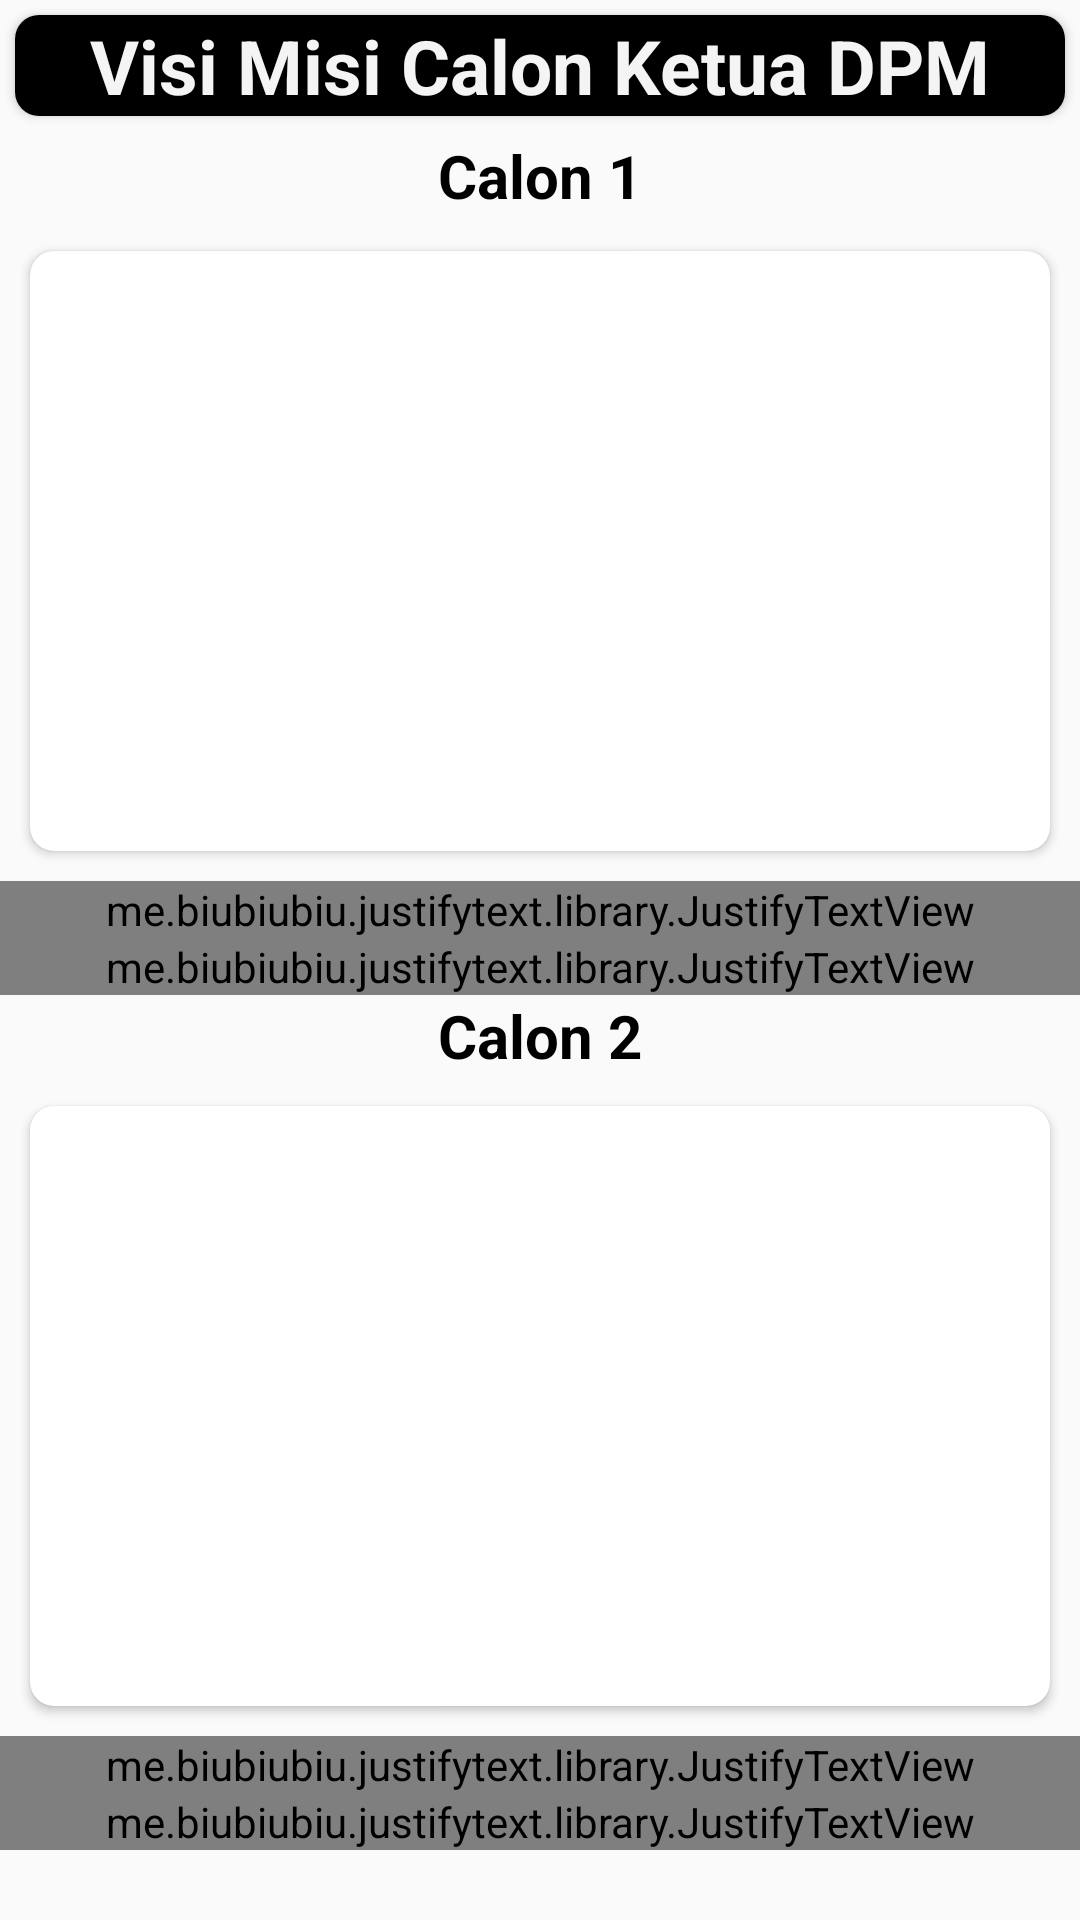

The Android layout XML behind this screen, and the referenced resources:
<!-- AndroidManifest.xml: application theme AppTheme -->
<!-- res/layout/activity_visimisi_dpm.xml -->
<LinearLayout xmlns:android="http://schemas.android.com/apk/res/android"
    xmlns:app="http://schemas.android.com/apk/res-auto"
    xmlns:tools="http://schemas.android.com/tools"
    android:layout_width="match_parent"
    android:layout_height="match_parent"
    android:orientation="vertical"
    tools:context=".Main2Activity">

    <ScrollView
        android:layout_width="match_parent"
        android:layout_height="wrap_content">

        <LinearLayout
            android:layout_width="match_parent"
            android:layout_height="wrap_content"
            android:orientation="vertical">


            <LinearLayout
                android:layout_width="match_parent"
                android:layout_height="wrap_content"
                android:orientation="vertical">

                <android.support.v7.widget.CardView
                    android:layout_width="match_parent"
                    android:layout_height="wrap_content"
                    android:layout_margin="5dp"
                    android:elevation="10dp"
                    app:cardCornerRadius="8dp">

                    <TextView
                        android:layout_width="match_parent"
                        android:layout_height="wrap_content"
                        android:layout_gravity="center"
                        android:background="#000"
                        android:gravity="center"
                        android:text="Visi Misi Calon Ketua DPM"
                        android:textColor="#f4f4f5"
                        android:textSize="25dp"
                        android:textStyle="bold" />
                </android.support.v7.widget.CardView>
            </LinearLayout>


            <TextView
                android:layout_width="match_parent"
                android:layout_height="30dp"
                android:gravity="center"
                android:text="Calon 1"
                android:textColor="#000"
                android:textSize="20dp"
                android:textStyle="bold" />

            <LinearLayout
                android:layout_width="match_parent"
                android:layout_height="wrap_content"
                android:orientation="vertical">

                <android.support.v7.widget.CardView
                    android:layout_width="match_parent"
                    android:layout_height="wrap_content"
                    android:layout_margin="10dp"
                    android:elevation="10dp"
                    app:cardCornerRadius="8dp">

                    <ImageView
                        android:layout_width="match_parent"
                        android:layout_height="200dp"
                        android:src="@drawable/calon1" />

                </android.support.v7.widget.CardView>


                <me.biubiubiu.justifytext.library.JustifyTextView
                    android:id="@+id/text"
                    android:layout_width="match_parent"
                    android:layout_height="wrap_content"
                    android:text="VISI :

\n 1. Membentuk OSIS X (X adalah nama sekolah) menjadi organisasi yang memiliki kualitas tinggi dan bisa mengharumkan nama sekolah.
\n 2. Meningkatkan sumber daya siswa dan menjadikan sekolah sebagai teladan bagi sekolah lain.
\n 3. Menyalurkan bakat siswa dan memberikan keleluasan bagi siswa untuk menyalurkan minat mereka.\n"
                    android:textColor="#000"
                    android:textStyle="bold" />


                <me.biubiubiu.justifytext.library.JustifyTextView
                    android:id="@+id/text2"
                    android:layout_width="match_parent"
                    android:layout_height="wrap_content"
                    android:text="MISI :

\n 1. Membentuk OSIS X (X adalah nama sekolah) menjadi organisasi yang memiliki kualitas tinggi dan bisa mengharumkan nama sekolah.
\n 2. Meningkatkan sumber daya siswa dan menjadikan sekolah sebagai teladan bagi sekolah lain.
\n 3. Menyalurkan bakat siswa dan memberikan keleluasan bagi siswa untuk menyalurkan minat mereka.\n"
                    android:textColor="#000"
                    android:textStyle="bold" />
            </LinearLayout>


            <TextView
                android:layout_width="match_parent"
                android:layout_height="wrap_content"
                android:gravity="center"
                android:text="Calon 2"
                android:textColor="#000"
                android:textSize="20dp"
                android:textStyle="bold" />

            <LinearLayout

                android:layout_width="match_parent"
                android:layout_height="wrap_content"
                android:orientation="vertical">

                <android.support.v7.widget.CardView
                    android:layout_width="match_parent"
                    android:layout_height="wrap_content"
                    android:layout_margin="10dp"
                    android:elevation="10dp"
                    app:cardCornerRadius="8dp">

                    <ImageView
                        android:layout_width="match_parent"
                        android:layout_height="200dp"
                        android:src="@drawable/calon2" />

                </android.support.v7.widget.CardView>

                <me.biubiubiu.justifytext.library.JustifyTextView
                    android:layout_width="match_parent"
                    android:layout_height="wrap_content"
                    android:text="VISI :

\n 1. Membentuk OSIS X (X adalah nama sekolah) menjadi organisasi yang memiliki kualitas tinggi dan bisa mengharumkan nama sekolah.
\n 2. Meningkatkan sumber daya siswa dan menjadikan sekolah sebagai teladan bagi sekolah lain.
\n 3. Menyalurkan bakat siswa dan memberikan keleluasan bagi siswa untuk menyalurkan minat mereka.\n"
                    android:textColor="#000"
                    android:textStyle="bold" />


                <me.biubiubiu.justifytext.library.JustifyTextView
                    android:layout_width="match_parent"
                    android:layout_height="wrap_content"
                    android:text="MISI :

\n 1. Membentuk OSIS X (X adalah nama sekolah) menjadi organisasi yang memiliki kualitas tinggi dan bisa mengharumkan nama sekolah.
\n 2. Meningkatkan sumber daya siswa dan menjadikan sekolah sebagai teladan bagi sekolah lain.
\n 3. Menyalurkan bakat siswa dan memberikan keleluasan bagi siswa untuk menyalurkan minat mereka.\n"
                    android:textColor="#000"
                    android:textStyle="bold" />
            </LinearLayout>
        </LinearLayout>
    </ScrollView>
</LinearLayout>
<!-- resources referenced by this layout -->
<resources>
  <style name="AppTheme" parent="Theme.AppCompat.Light.DarkActionBar">
          
          <item name="colorPrimary">@color/colorPrimary</item>
          <item name="colorPrimaryDark">@color/colorPrimaryDark</item>
          <item name="colorAccent">@color/colorAccent</item>
      </style>
  <color name="colorPrimary">#3F51B5</color>
  <color name="colorPrimaryDark">#303F9F</color>
  <color name="colorAccent">#FF4081</color>
</resources>
